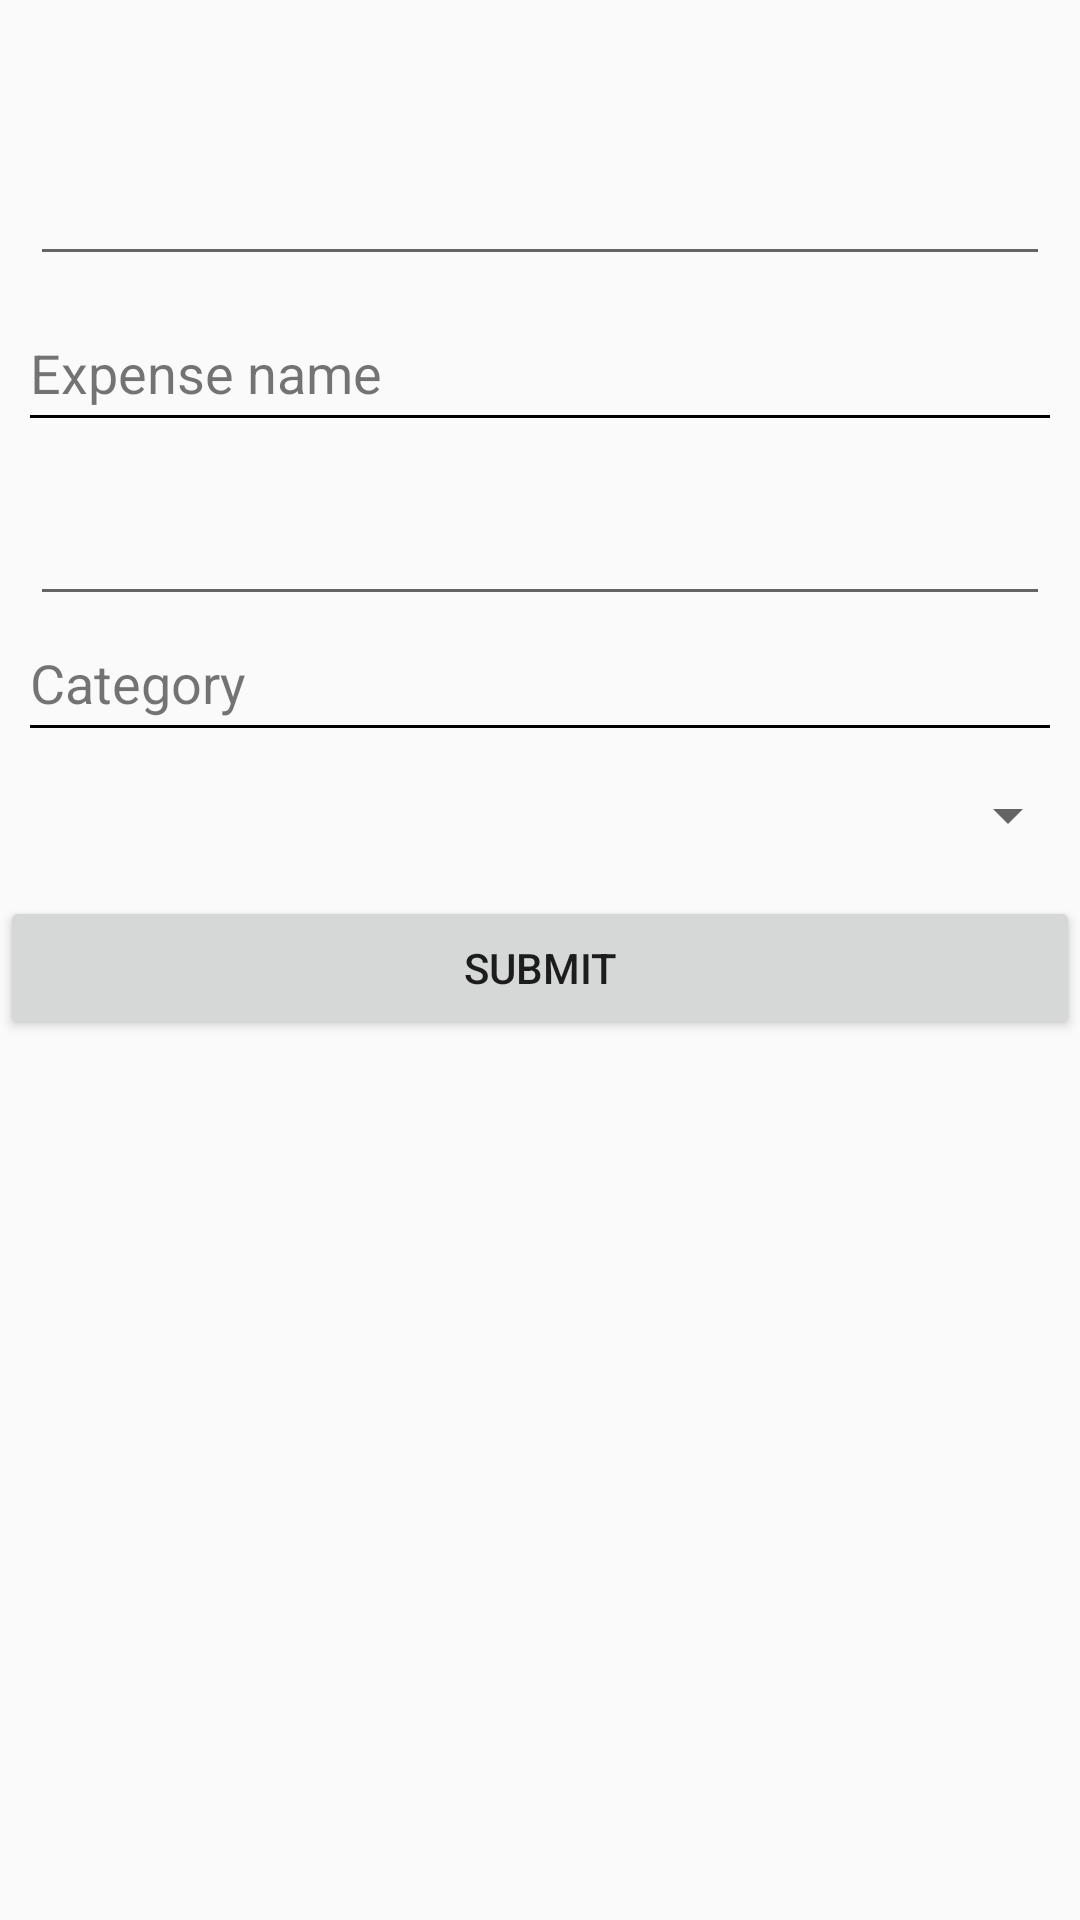

This screen was rendered from an Android layout file. Write that file and the resources it references.
<!-- AndroidManifest.xml: application theme AppTheme -->
<!-- res/layout/activity_add_expense.xml -->
<?xml version="1.0" encoding="utf-8"?>
<LinearLayout xmlns:android="http://schemas.android.com/apk/res/android"
    android:layout_width="match_parent"
    android:layout_height="match_parent"
    android:orientation="vertical">

    <EditText
        android:id="@+id/expense_value_edit_text"
        android:layout_width="match_parent"
        android:layout_height="82dp"
        android:layout_marginTop="10dp"
        android:layout_marginLeft="10dp"
        android:layout_marginRight="10dp"
        android:layout_marginBottom="10dp"
        android:paddingRight="10dp"
        android:paddingLeft="10dp"
        android:gravity="end|center_vertical"
        android:textSize="46sp"
        android:singleLine="true"
        android:inputType="numberDecimal" />

    <LinearLayout
        android:layout_width="match_parent"
        android:layout_height="wrap_content"
        android:orientation="vertical"
        android:layout_marginTop="10dp"
        android:layout_marginLeft="10dp"
        android:layout_marginRight="10dp"
        android:layout_marginBottom="2dp">
        <TextView
            android:id="@+id/textView2"
            android:layout_width="match_parent"
            android:layout_height="wrap_content"
            android:layout_marginBottom="2dp"
            android:textSize="18sp"
            android:text="Expense name" />

        <View
            android:layout_width="match_parent"
            android:layout_height="1dip"
            android:background="#000000" />

        <EditText
            android:id="@+id/name_edit_text"
            android:layout_width="match_parent"
            android:layout_height="56dp"
            android:layout_marginBottom="10dp"
            android:layout_marginTop="10dp"
            android:gravity="end|center_vertical"
            android:inputType="text"
            android:paddingLeft="10dp"
            android:paddingRight="10dp"
            android:singleLine="true"
            android:textSize="20sp" />

        <TextView
            android:layout_width="match_parent"
            android:layout_height="wrap_content"
            android:layout_marginBottom="2dp"
            android:textSize="18sp"
            android:text="Category" />

        <View
            android:layout_width="match_parent"
            android:layout_height="1dip"
            android:background="#000000" />


    </LinearLayout>

    <Spinner
        android:id="@+id/spinner"
        android:layout_width="match_parent"
        android:layout_height="54dp" />

    <Button
        android:id="@+id/button2"
        android:layout_width="match_parent"
        android:layout_height="wrap_content"
        android:text="submit" />

</LinearLayout>
<!-- resources referenced by this layout -->
<resources>
  <style name="AppTheme" parent="Theme.AppCompat.Light.DarkActionBar">
          
          <item name="colorPrimary">@color/colorPrimary</item>
          <item name="colorPrimaryDark">@color/colorPrimaryDark</item>
          <item name="colorAccent">@color/colorAccent</item>
      </style>
  <color name="colorPrimary">#2196F3</color>
  <color name="colorPrimaryDark">#1565C0</color>
  <color name="colorAccent">#21a2f3</color>
</resources>
